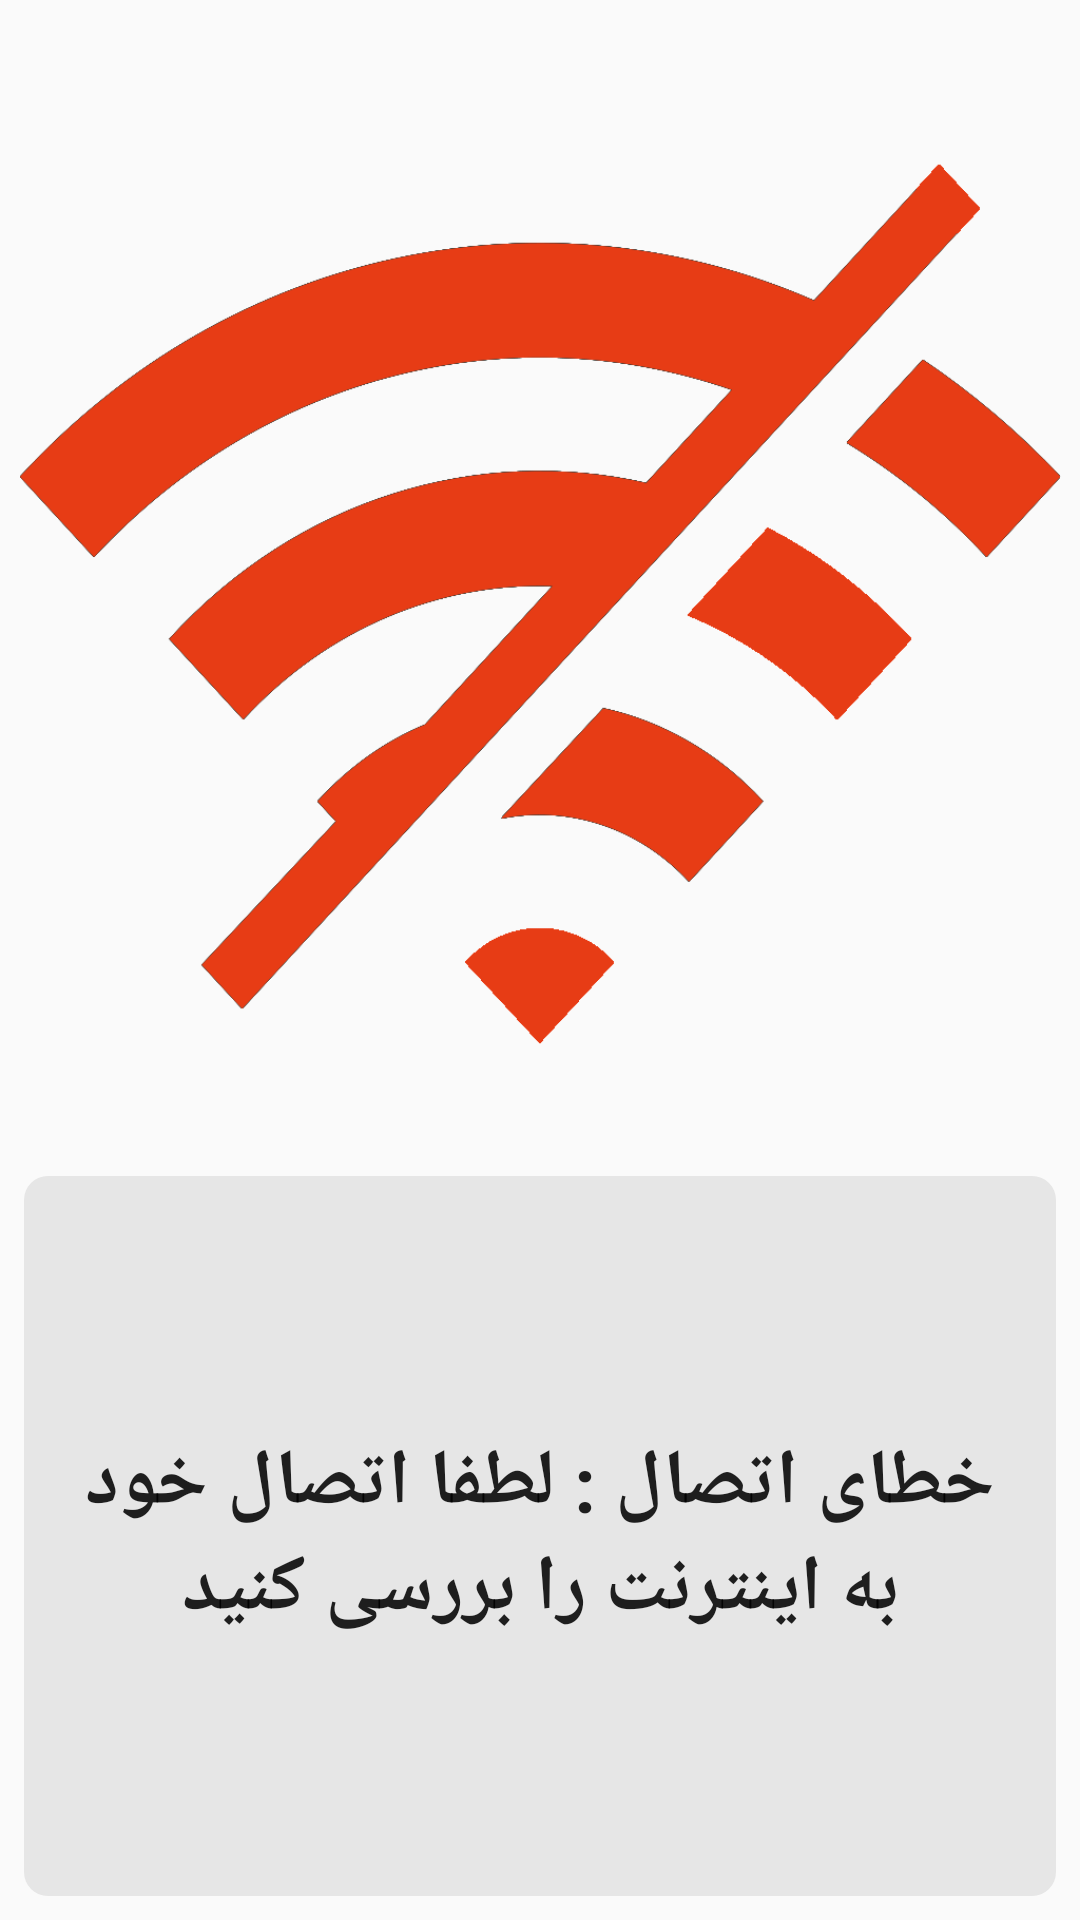

Layout XML and referenced resources for this Android screen:
<!-- AndroidManifest.xml: application theme Theme.SportShopApplication -->
<!-- res/layout/connection_error_view.xml -->
<?xml version="1.0" encoding="utf-8"?>
<androidx.constraintlayout.widget.ConstraintLayout xmlns:android="http://schemas.android.com/apk/res/android"
    android:layout_width="200dp"
    android:layout_height="250dp"
    app:layout_constraintTop_toTopOf="parent"
    app:layout_constraintStart_toStartOf="parent"
    app:layout_constraintEnd_toEndOf="parent"
    app:layout_constraintBottom_toBottomOf="parent"
    xmlns:app="http://schemas.android.com/apk/res-auto">

    <ImageView
        android:id="@+id/imageView"
        android:layout_width="wrap_content"
        android:layout_height="0dp"
        android:src="@drawable/connection_error"
        app:layout_constraintEnd_toEndOf="parent"
        app:layout_constraintHeight_percent="0.6"
        app:layout_constraintStart_toStartOf="parent"
        app:layout_constraintTop_toTopOf="parent" />

    <TextView
        style="@style/persian_text_style"
        android:layout_width="match_parent"
        android:layout_height="0dp"
        android:gravity="center"
        android:layout_margin="8dp"
        android:textSize="12sp"
        android:textStyle="bold"
        android:padding="8dp"
        android:textAppearance="@style/TextAppearance.AppCompat.Large"
        android:background="@drawable/round_view"
        android:text="@string/internet_connection_error_message"
        app:layout_constraintBottom_toBottomOf="parent"
        app:layout_constraintEnd_toEndOf="parent"
        app:layout_constraintStart_toStartOf="parent"
        app:layout_constraintTop_toBottomOf="@+id/imageView" />
</androidx.constraintlayout.widget.ConstraintLayout>
<!-- resources referenced by this layout -->
<resources>
  <!-- drawable connection_error: png bitmap (drawable-v24, 40011 bytes) -->
  <!-- drawable round_view (drawable) -->
  <?xml version="1.0" encoding="utf-8"?>
  <ripple xmlns:android="http://schemas.android.com/apk/res/android"
      android:color="#0091EA">
      <item android:id="@android:id/mask">
          <shape android:shape="rectangle">
              <solid android:color="#0091EA"/>
              <corners android:radius="8dp" />
          </shape>
      </item>
  
      <item android:id="@android:id/background">
          <shape android:shape="rectangle">
              <solid android:color="@color/secondaryColor"/>
              <corners android:radius="8dp" />
          </shape>
      </item>
  </ripple>
  <string name="internet_connection_error_message">خطای اتصال : لطفا اتصال خود به اینترنت را بررسی کنید</string>
  <style name="persian_text_style">
          <item name="android:layoutDirection">rtl</item>
          <item name="autoSizeTextType">uniform</item>
          <item name="autoSizeMaxTextSize">26sp</item>
          <item name="autoSizeMinTextSize">12sp</item>
          <item name="android:paddingTop">8dp</item>
          <item name="android:paddingBottom">8dp</item>
          <item name="android:layout_marginStart">8dp</item>
          <item name="android:layout_marginEnd">8dp</item>
      </style>
  <style name="Theme.SportShopApplication" parent="Theme.MaterialComponents.Light.NoActionBar.Bridge">
          
          <item name="colorPrimary">@color/primaryColor</item>
          <item name="colorPrimaryVariant">#AFAFAF</item>
          <item name="colorOnPrimary">@color/primaryTextColor</item>
          
          <item name="colorSecondary">@color/secondaryColor</item>
          <item name="colorSecondaryVariant">@color/secondaryDarkColor</item>
          <item name="colorOnSecondary">@color/secondaryTextColor</item>
          
          <item name="android:statusBarColor" tools:targetApi="l">#FFFFFF</item>
          <item name="android:windowLightStatusBar">true</item>
          
  
          <item name="statusBarBackground">#FFFFFF</item>
          <item name="statusBarForeground">#000000</item>
  
      </style>
  <color name="secondaryColor">#E6E6E6</color>
  <color name="primaryColor">#F00032</color>
  <color name="primaryTextColor">#7C7C7C</color>
  <color name="secondaryDarkColor">#202020</color>
  <color name="secondaryTextColor">#000000</color>
</resources>
